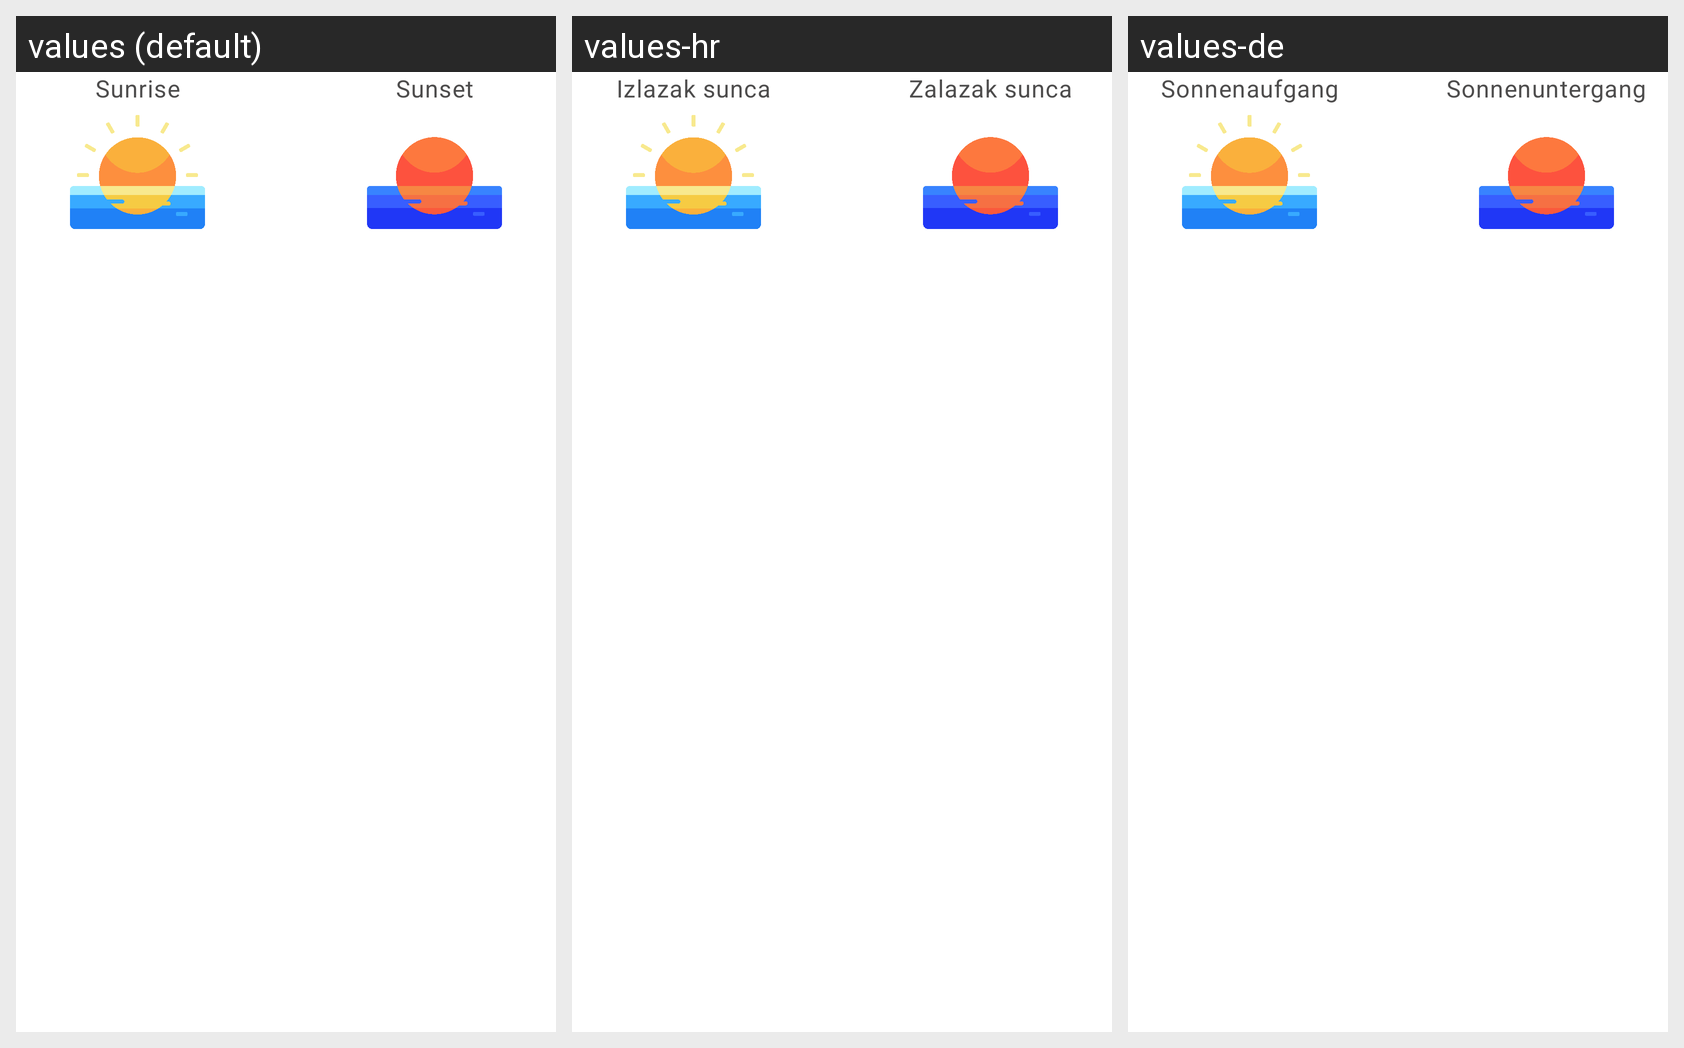

The same Android screen rendered under several of its app's locales, left to right. List the strings drawn on it with the default value and each locale's translation.
Android screen res/layout/layout_sunrise_sunset.xml rendered under 3 locales, left to right: values (default), values-hr, values-de. Device: Nexus 5 (rendered at 1080×1920; each locale shown at half size, 540×960, under a caption strip naming it); theme AppTheme.
Strings drawn on this screen, with the default value and each locale's value (text and hints the layout hard-codes, and strings that could not be matched under every locale, appear in the picture but are not listed):

label_sunrise
  values: Sunrise
  values-hr: Izlazak sunca
  values-de: Sonnenaufgang

label_sunset
  values: Sunset
  values-hr: Zalazak sunca
  values-de: Sonnenuntergang
